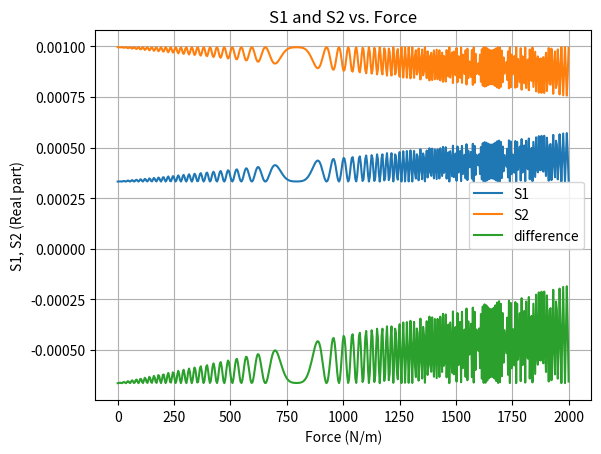
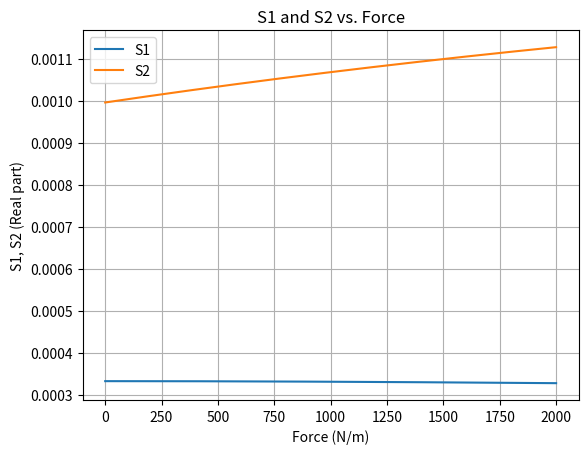
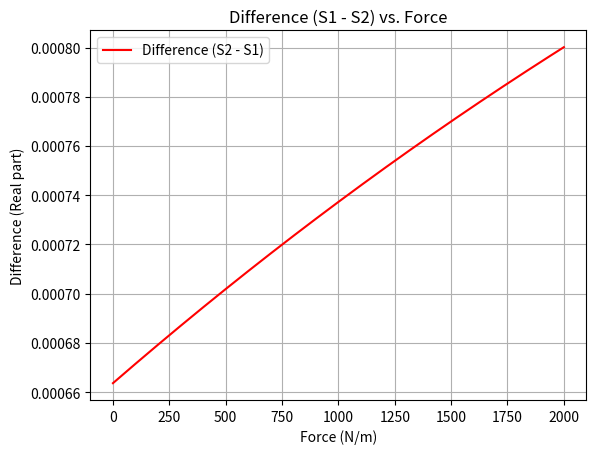

The script that saved these images, in order:
import numpy as np
import matplotlib.pyplot as plt

"""
Potential issues:
- Ex and Ey are each 1 value, not arrays. 


"""



def ex():
        npoints = 500
        # Material properties of fiber
        Y = 7.3e10  # Young's modulus of fiber in N/m^2
        sigma = 0.17  # Poisson's ratio at 633nm wavelength
        N = 1.46  # Refractive index
        N_s = 1.7
        N_f = 2.0
        N_s = float(N_s)
        N_f = float(N_f)
        p_11 = 0.121  # Photoelastic constants
        p_12 = 0.27
        p_44 = (p_11 - p_12) / 2  # For isotropic materials
        b = 62.5e-6  # Radius of cladding in meters
        Lb_0 = 2e-3  # Unstressed beat length, 2 mm

        S1 = np.zeros(npoints, dtype=complex)
        S2 = np.zeros(npoints, dtype=complex)
        Sdifference = np.zeros(npoints, dtype=complex)
        ExList = np.zeros(npoints, dtype=complex)
        EyList = np.zeros(npoints, dtype=complex)

        f = np.linspace(0, 2000, npoints)  # Force in N/m (2D analysis)
        l = np.linspace(7.25, 20, npoints)  # Interaction length, about 18 mm
        Ex_0 = 1
        lambda_light = 1550e-9  # Wavelength of light in fiber
        k = 1/lambda_light

        alpha = np.pi / 4  # angle between applied force and fast and slow axis of the fiber.
        beta = np.pi / 6  # Angle between polarized light and fast and slow axis of the fiber.
        delta = 0  # Extra phase from traveling through unstressed fiber
        gamma = np.pi/2# Angle of PM fiber wrt polarimeter. Should be 0 or pi/2
        eta = 376.730313 

        F = 2 * N**3 * (1 + sigma) * (p_12 - p_11) * Lb_0 * f / (lambda_light * np.pi * b * Y)  # Normalized force66
        phiVals = 0.5 * np.arctan((F * np.sin(2 * alpha)) / (1 + F * np.cos(2 * alpha)))  # Angle of rotated birefringence
        Lb = Lb_0 * (1 + F**2 + 2 * F * np.cos(2 * alpha))**(-1/2)  # Modified beat length
        print("PhiVals:", phiVals)
        print("LbVals: ", Lb)
        print("F", F)

        for li in range(npoints):
        
                A = ((np.cos(gamma)*np.cos(phiVals[li])) - (np.exp(1j*delta) * np.sin(gamma) * np.sin(phiVals[li]))) * np.cos(beta + phiVals[li])
                B = ((np.cos(gamma) * np.cos(phiVals[li])) + (np.exp(1j*delta) * np.sin(gamma) * np.cos(phiVals[li]))) * np.sin(beta+phiVals[li])
                C = ((-np.sin(gamma)*np.cos(phiVals[li])) - (np.exp(1j*delta) * np.cos(gamma) * np.sin(phiVals[li]))) * np.cos(beta + phiVals[li])
                D = ((-np.sin(gamma)*np.sin(phiVals[li])) + (np.exp(1j * delta)*np.cos(gamma)*np.cos(phiVals[li]))) * np.sin(beta + phiVals[li])

                Ex = Ex_0*np.exp(-1j*k*N*l[li]) * ((np.exp(-1j*k*l[li]*((2*np.pi)/(k*Lb[li])))*A) + B)
                Ey = Ex_0*np.exp(-1j*k*N*l[li]) * ((np.exp(-1j*k*l[li]*((2*np.pi)/(k*Lb[li])))*C) + D)

                # print("Ex: ", Ex)
                # print("Ey: ", Ey)
                
                #Why am I doing conjugate here??
                # ExConj = np.conjugate(Ex)
                # EyConj = np.conjugate(Ey)

                # Compute power
                Ex2= np.abs(Ex)**2  # Equivalent to |Ex|^2
                Ey2= np.abs(Ey)**2 #Equivalent to |Ey|^2
                # print("Ex2: ", Ex2)
                # print("Ey2: ", Ey2)
                # eta = 376.73  # Characteristic impedance of free space (ohms)
               
                S1[li] = Ex2/(2*eta)
                S2[li] = Ey2/(2*eta)
                Sdifference[li] = S1[li] - S2[li]
                ExList[li] = Ex
                EyList[li] = Ey
                
        print(ExList)
        print(EyList) 
        plt.figure()
        plt.plot(f, S1, label='S1')
        plt.plot(f, S2, label='S2')
        plt.plot(f, Sdifference, label='difference')
        plt.xlabel('Force (N/m)')
        plt.ylabel('S1, S2 (Real part)')
        plt.title('S1 and S2 vs. Force')
        plt.legend()
        plt.grid(True)
        plt.show()

              
ex()




# # Material properties of fiber
# Y = 7.3e10  # Young's modulus of fiber in N/m^2
# sigma = 0.17  # Poisson's ratio at 633nm wavelength
# N = 1.46  # Refractive index
# p_11 = 0.121  # Photoelastic constants
# p_12 = 0.27
# p_44 = (p_11 - p_12) / 2  # For isotropic materials
# b = 62.5e-6  # Radius of cladding in meters
# Lb_0 = 2e-3  # Unstressed beat length, 2 mm

# lambda_light = 980e-9  # Wavelength of light in fiber

# # Variables
# npoints = 100
# f = np.linspace(0, 500, npoints)  # Force in N/m (2D analysis)
# l = np.linspace(7.25e-3, 20e-3, npoints)  # Interaction length, about 18 mm

# alpha = np.pi / 2  # Angle of birefringence axis wrt force
# beta = np.pi / 3  # Angle of PM fiber wrt polarizer
# delta = 0  # Extra phase from traveling through unstressed fiber
# gamma = np.pi / 2  # Angle of PM fiber wrt polarimeter. Should be 0 or pi/2

# # Some simplified equations for a fiber without a jacket
# F = 2 * N**3 * (1 + sigma) * (p_12 - p_11) * Lb_0 * f / (lambda_light * np.pi * b * Y)  # Normalized force
# phi = 0.5 * np.arctan((F * np.sin(2 * alpha)) / (1 + F * np.cos(2 * alpha)))  # Angle of rotated birefringence
# Lb = Lb_0 * (1 + F**2 + 2 * F * np.cos(2 * alpha))**(-1/2)  # Modified beat length
# print("PHIVALS: ", phi)
# print("F VALS: ", F)
# print("Lb values: ", Lb)
# SOP = np.zeros((npoints, npoints))
# for q in range(npoints):
#     arg = (2 * np.pi * l[q]) / Lb

#     # Calculate the stokes parameters
#     # Compute the expression
#     term1 = (np.sin(gamma) * (np.exp(-arg * 1j) * (np.cos(beta) * np.sin(phi)**2 + np.cos(phi) * np.sin(beta) * np.sin(phi)) +
#                             np.cos(beta) * np.cos(phi)**2 - np.cos(phi) * np.sin(beta) * np.sin(phi)) +
#             np.exp(-delta * 1j) * np.cos(gamma) * (np.exp(-arg * 1j) * (np.sin(beta) * np.cos(phi)**2 + np.cos(beta) * np.sin(phi) * np.cos(phi)) +
#                                                 np.sin(beta) * np.sin(phi)**2 - np.cos(beta) * np.cos(phi) * np.sin(phi)))

#     term2 = (np.sin(gamma) * (np.exp(arg * 1j) * (np.cos(beta) * np.sin(phi)**2 + np.cos(phi) * np.sin(beta) * np.sin(phi)) +
#                             np.cos(beta) * np.cos(phi)**2 - np.cos(phi) * np.sin(beta) * np.sin(phi)) +
#             np.exp(delta * 1j) * np.cos(gamma) * (np.exp(arg * 1j) * (np.sin(beta) * np.cos(phi)**2 + np.cos(beta) * np.sin(phi) * np.cos(phi)) +
#                                                 np.sin(beta) * np.sin(phi)**2 - np.cos(beta) * np.cos(phi) * np.sin(phi)))

#     term3 = (np.cos(gamma) * (np.exp(-arg * 1j) * (np.cos(beta) * np.sin(phi)**2 + np.cos(phi) * np.sin(beta) * np.sin(phi)) +
#                             np.cos(beta) * np.cos(phi)**2 - np.cos(phi) * np.sin(beta) * np.sin(phi)) -
#             np.exp(-delta * 1j) * np.sin(gamma) * (np.exp(-arg * 1j) * (np.sin(beta) * np.cos(phi)**2 + np.cos(beta) * np.sin(phi) * np.cos(phi)) +
#                                                 np.sin(beta) * np.sin(phi)**2 - np.cos(beta) * np.cos(phi) * np.sin(phi)))

#     term4 = (np.cos(gamma) * (np.exp(arg * 1j) * (np.cos(beta) * np.sin(phi)**2 + np.cos(phi) * np.sin(beta) * np.sin(phi)) +
#                             np.cos(beta) * np.cos(phi)**2 - np.cos(phi) * np.sin(beta) * np.sin(phi)) -
#             np.exp(delta * 1j) * np.sin(gamma) * (np.exp(arg * 1j) * (np.sin(beta) * np.cos(phi)**2 + np.cos(beta) * np.sin(phi) * np.cos(phi)) +
#                                                 np.sin(beta) * np.sin(phi)**2 - np.cos(beta) * np.cos(phi) * np.sin(phi)))

#     s1 = -np.abs(term1 * term2) + np.abs(term3 * term4)




#     # Compute the expression
#     term1 = (np.cos(gamma) * np.sin(delta) * (np.sin(beta) * np.sin(phi)**2 + np.cos(arg) * (np.sin(beta) * np.cos(phi)**2 + np.cos(beta) * np.sin(phi) * np.cos(phi)) - np.cos(beta) * np.cos(phi) * np.sin(phi)) +
#             np.sin(arg) * np.sin(gamma) * (np.cos(beta) * np.sin(phi)**2 + np.cos(phi) * np.sin(beta) * np.sin(phi)) +
#             np.cos(delta) * np.cos(gamma) * np.sin(arg) * (np.sin(beta) * np.cos(phi)**2 + np.cos(beta) * np.sin(phi) * np.cos(phi)))

#     term2 = (np.sin(delta) * np.sin(gamma) * (np.sin(beta) * np.sin(phi)**2 + np.cos(arg) * (np.sin(beta) * np.cos(phi)**2 + np.cos(beta) * np.sin(phi) * np.cos(phi)) - np.cos(beta) * np.cos(phi) * np.sin(phi)) -
#             np.cos(gamma) * np.sin(arg) * (np.cos(beta) * np.sin(phi)**2 + np.cos(phi) * np.sin(beta) * np.sin(phi)) +
#             np.cos(delta) * np.sin(arg) * np.sin(gamma) * (np.sin(beta) * np.cos(phi)**2 + np.cos(beta) * np.sin(phi) * np.cos(phi)))

#     term3 = (np.sin(gamma) * (np.cos(beta) * np.cos(phi)**2 + np.cos(arg) * (np.cos(beta) * np.sin(phi)**2 + np.cos(phi) * np.sin(beta) * np.sin(phi)) - np.cos(phi) * np.sin(beta) * np.sin(phi)) +
#             np.cos(delta) * np.cos(gamma) * (np.sin(beta) * np.sin(phi)**2 + np.cos(arg) * (np.sin(beta) * np.cos(phi)**2 + np.cos(beta) * np.sin(phi) * np.cos(phi)) - np.cos(beta) * np.cos(phi) * np.sin(phi)) -
#             np.cos(gamma) * np.sin(arg) * np.sin(delta) * (np.sin(beta) * np.cos(phi)**2 + np.cos(beta) * np.sin(phi) * np.cos(phi)))

#     term4 = (np.cos(gamma) * (np.cos(beta) * np.cos(phi)**2 + np.cos(arg) * (np.cos(beta) * np.sin(phi)**2 + np.cos(phi) * np.sin(beta) * np.sin(phi)) - np.cos(phi) * np.sin(beta) * np.sin(phi)) -
#             np.cos(delta) * np.sin(gamma) * (np.sin(beta) * np.sin(phi)**2 + np.cos(arg) * (np.sin(beta) * np.cos(phi)**2 + np.cos(beta) * np.sin(phi) * np.cos(phi)) - np.cos(beta) * np.cos(phi) * np.sin(phi)) +
#             np.sin(arg) * np.sin(delta) * np.sin(gamma) * (np.sin(beta) * np.cos(phi)**2 + np.cos(beta) * np.sin(phi) * np.cos(phi)))

#     s2 = 2 * (term1 * term2) - 2 * (term3 * term4)

#     s3 = (np.cos(2 * phi)**2 * np.sin(2 * beta) * np.sin(delta) -
#       np.sin(2 * beta) * np.sin(delta) -
#       np.cos(2 * beta) * np.sin(2 * phi) * np.cos(delta) * np.sin(arg) -
#       np.cos(2 * phi) * np.sin(2 * beta) * np.cos(delta) * np.sin(arg) -
#       np.cos(2 * phi)**2 * np.sin(2 * beta) * np.cos(arg) * np.sin(delta) +
#       np.cos(2 * beta) * np.cos(2 * phi) * np.sin(2 * phi) * np.sin(delta) -
#       np.cos(2 * beta) * np.cos(2 * phi) * np.sin(2 * phi) * np.cos(arg) * np.sin(delta))



#     # Calculate the phase-angle of the theoretical fit circle
#     x = s2
#     y = s3

#     # Find the angle of the circle (phase)
#     phase = np.arctan2(y, x) / np.pi

#     # Normalize the phase so it starts at zero and is always increasing or decreasing
#     k = len(phase)
#     phaseCounter = np.zeros(k)  # This variable counts how many times the phase wraps around
#     wrapCount = 0

#     # Check to see if the sign has changed
#     for i in range(k - 1):
#         if np.sign(x[i]) == -1:
#             if (np.sign(y[i]) == 1) and (np.sign(y[i + 1]) == -1):
#                 wrapCount += 2
#             elif (np.sign(y[i]) == -1) and (np.sign(y[i + 1]) == 1):
#                 wrapCount -= 2
#         phaseCounter[i + 1] = wrapCount

#     phase = phase + phaseCounter - phase[0]  # Normalize phase to start at 0

#     SOP[q, :] = phase

# force = f / .000245  # 245 um for 635 and 400 um for 1550

# # Plot the phase vs. force graph for the theoretical fit
# fig = plt.figure()
# ax = fig.add_subplot(111, projection='3d')
# X, Y = np.meshgrid(force, l)
# ax.plot_surface(X, Y, SOP, cmap='viridis')

# ax.set_title('Pol change vs. applied stress and length')
# ax.set_xlabel('Stress (Pa)')
# ax.set_ylabel('Interaction length (m)')
# ax.set_zlabel('Phase')

# plt.show()






# def calculateE():
#         # Material properties of fiber
#         Y = 7.3e10  # Young's modulus of fiber in N/m^2
#         sigma = 0.17  # Poisson's ratio at 633nm wavelength
#         N = 1.46  # Refractive index
#         N_s = 1.7
#         N_f = 2.0
#         N_s = float(N_s)
#         N_f = float(N_f)
#         p_11 = 0.121  # Photoelastic constants
#         p_12 = 0.27
#         p_44 = (p_11 - p_12) / 2  # For isotropic materials
#         b = 62.5e-6  # Radius of cladding in meters
#         Lb_0 = 2e-3  # Unstressed beat length, 2 mm

#         Ex_0 = .1

#         lambda_light = 1550e-9  # Wavelength of light in fiber
#         k = 1/lambda_light
        
#         # Variables
#         npoints = 100
#         f = np.linspace(0, 500, npoints)  # Force in N/m (2D analysis)
#         l = np.linspace(7.25, 20, npoints)  # Interaction length, about 18 mm

#         alpha = np.pi / 2  # Angle of birefringence axis wrt force
#         beta = np.pi / 3  # Angle of PM fiber wrt polarizer
#         delta = 0  # Extra phase from traveling through unstressed fiber
#         gamma = np.pi / 2  # Angle of PM fiber wrt polarimeter. Should be 0 or pi/2
#         eta = 376.730313

#         # Some simplified equations for a fiber without a jacket
#         F = 2 * N**3 * (1 + sigma) * (p_12 - p_11) * Lb_0 * f / (lambda_light * np.pi * b * Y)  # Normalized force66
#         phiVals = 0.5 * np.arctan((F * np.sin(2 * alpha)) / (1 + F * np.cos(2 * alpha)))  # Angle of rotated birefringence
#         Lb = Lb_0 * (1 + F**2 + 2 * F * np.cos(2 * alpha))**(-1/2)  # Modified beat length
#         power = np.zeros((npoints, npoints))
#         ExList = np.zeros((npoints, npoints))
#         SOP = np.zeros((npoints, npoints))
#         for li in range(npoints):
#                 phi = phiVals[li]
#                 M1 = np.array([
#                         [np.cos(gamma), np.sin(gamma)],
#                         [-np.sin(gamma), np.cos(gamma)]
#                 ])

#                 M2 = np.array([
#                         [1, 0],
#                         [0, np.exp(1j * delta)]
#                 ])

#                 M3 = np.array([
#                         [np.cos(phi), -np.sin(phi)],
#                         [np.sin(phi), np.cos(phi)]
#                 ])

#                 M4 = np.array([
#                         [np.exp(-1j * k * N_s * l[li]), 0],
#                         [0, np.exp(-1j * k * N_f * l[li])]
#                 ])

#                 M5 = np.array([
#                         [np.cos(phi), np.sin(phi)],
#                         [-np.sin(phi), np.cos(phi)]
#                 ])

#                 M6 = np.array([
#                         [np.cos(beta), np.sin(beta)],
#                         [-np.sin(beta), np.cos(beta)]
#                 ])

#                 # Initial field vector
#                 E_initial = np.array([Ex_0, 0])

#                 # Calculate the resulting field vector
#                 E_final = M1 @ M2 @ M3 @ M4 @ M5 @ M6 @ E_initial

#                 # Extract Ex and Ey from the resulting field vector
#                 Ex = E_final[0]
#                 Ey = E_final[1]

#                 print(E_final)
#                 # Calculate the magnitude of the electric field
#                 E_peak = np.sqrt(np.abs(Ex)**2 + np.abs(Ey)**2)

#                 print("EPEAK:", E_peak)

#                 # Calculate the average power per unit area
#                 average_power = (E_peak**2) / (2*eta)
#                 print(average_power)
#                 power[li] = average_power
#                 ExList[li] = Ex
        
#         force = f / .000245  # 245 um for 635 and 400 um for 1550

#         # Plot the phase vs. force graph for the theoretical fit
#         fig = plt.figure()
#         ax = fig.add_subplot(111, projection='3d')
#         X, Y = np.meshgrid(force, l)
#         ax.plot_surface(X, Y, ExList, cmap='viridis')

#         ax.set_title('Pol change vs. applied stress and length')
#         ax.set_xlabel('Stress (Pa)')
#         ax.set_ylabel('Interaction length (m)')
#         ax.set_zlabel('Ex')

#         plt.show()
def ex1():
        npoints = 500
        # Material properties of fiber
        Y = 7.3e10  # Young's modulus of fiber in N/m^2
        sigma = 0.17  # Poisson's ratio at 633nm wavelength
        N = 1.46  # Refractive index
        N_s = 1.7
        N_f = 2.0
        N_s = float(N_s)
        N_f = float(N_f)
        p_11 = 0.121  # Photoelastic constants
        p_12 = 0.27
        p_44 = (p_11 - p_12) / 2  # For isotropic materials
        b = 62.5e-6  # Radius of cladding in meters
        Lb_0 = 2e-3  # Unstressed beat length, 2 mm

        S1 = np.zeros(npoints, dtype=complex)
        S2 = np.zeros(npoints, dtype=complex)
        Sdifference = np.zeros(npoints, dtype=complex)
        ExList = np.zeros(npoints, dtype=complex)
        EyList = np.zeros(npoints, dtype=complex)

        f = np.linspace(0, 2000, npoints)  # Force in N/m (2D analysis)
        l = np.linspace(7.25, 20, npoints)  # Interaction length, about 18 mm
        Ex_0 = 1
        lambda_light = 1550e-9  # Wavelength of light in fiber
        k = 1/lambda_light

        alpha = np.pi / 8 # angle between applied force and fast and slow axis of the fiber.
        beta = np.pi / 6  # Angle between polarized light and fast and slow axis of the fiber.
        delta = 0  # Extra phase from traveling through unstressed fiber
        gamma = np.pi/2# Angle of PM fiber wrt polarimeter. Should be 0 or pi/2
        eta = 376.730313 

        F = 2 * N**3 * (1 + sigma) * (p_12 - p_11) * Lb_0 * f / (lambda_light * np.pi * b * Y)  # Normalized force66
        phiVals = 0.5 * np.arctan((F * np.sin(2 * alpha)) / (1 + F * np.cos(2 * alpha)))  # Angle of rotated birefringence
        Lb = Lb_0 * (1 + F**2 + 2 * F * np.cos(2 * alpha))**(-1/2)  # Modified beat length
        print("PhiVals:", phiVals)
        print("LbVals: ", Lb)
        print("F", F)

        for li in range(npoints):
        

                A = ((np.cos(gamma)*np.cos(phiVals[li])) + (np.exp(1j*delta) * np.sin(gamma) * np.sin(phiVals[li])))
                B = ((-np.cos(gamma) * np.sin(phiVals[li])) + (np.exp(1j*delta) * np.sin(gamma) * np.cos(phiVals[li])))
                C = ((np.cos(gamma)*np.cos(phiVals[li])) + (np.exp(1j*delta) * np.sin(gamma) * np.sin(phiVals[li])))
                D = ((-np.cos(gamma) * np.sin(phiVals[li])) + (np.exp(1j*delta) * np.sin(gamma) * np.cos(phiVals[li])))
                E = ((-np.sin(gamma)*np.cos(phiVals[li])) + (np.exp(1j*delta) * np.cos(gamma) * np.sin(phiVals[li])))
                F = ((np.sin(gamma)*np.sin(phiVals[li])) + (np.exp(1j * delta)*np.cos(gamma)*np.cos(phiVals[li])))
                G = ((-np.sin(gamma)*np.cos(phiVals[li])) + (np.exp(1j*delta) * np.cos(gamma) * np.sin(phiVals[li])))
                H = ((np.sin(gamma)*np.sin(phiVals[li])) + (np.exp(1j * delta)*np.cos(gamma)*np.cos(phiVals[li])))
                
                I = (np.cos(phiVals[li]) * A) - (np.sin(phiVals[li]) * B)
                J = (np.sin(phiVals[li]) * C) - (np.cos(phiVals[li]) * D)
                K = (np.cos(phiVals[li] * E)) - (np.sin(phiVals[li]) * F)
                L = (np.sin(phiVals[li]) * G) - (np.cos(phiVals[li]) * H)

                Ex = Ex_0*np.exp(-2j*k*N*l[li])*np.exp(-2j*k*l[li]*((2*np.pi)/(k*Lb[li]))) * (I*np.cos(beta) - J*np.sin(beta))
                Ey = Ex_0*np.exp(-2j*k*N*l[li])*np.exp(-2j*k*l[li]*((2*np.pi)/(k*Lb[li]))) * (K*np.cos(beta) - L*np.sin(beta))

                 

                print("Ex: ", Ex)
                print("Ey: ", Ey)
                #Why am I doing conjugate here??
                # ExConj = np.conjugate(Ex)
                # EyConj = np.conjugate(Ey)

                # Compute power
                Ex2= np.abs(Ex)**2  # Equivalent to |Ex|^2
                Ey2= np.abs(Ey)**2 #Equivalent to |Ey|^2
                print("Ex2: ", Ex2)
                print("Ey2: ", Ey2)
                eta = 376.73  # Characteristic impedance of free space (ohms)
               
                S1[li] = Ex2/(2*eta)
                S2[li] = Ey2/(2*eta)
                Sdifference[li] = S2[li] - S1[li]
                ExList[li] = Ex
                EyList[li] = Ey


        print("S1: ", S1) 
        print("S2: ", S2)
        print("Sdifference: ", Sdifference)
        print(ExList)
        print(EyList) 
        plt.figure()
        plt.plot(f, S1, label='S1')
        plt.plot(f, S2, label='S2')
        plt.xlabel('Force (N/m)')
        plt.ylabel('S1, S2 (Real part)')
        plt.title('S1 and S2 vs. Force')
        plt.legend()
        plt.grid(True)
        plt.show()


        # Second Figure: Plot just the difference
        plt.figure()
        plt.plot(f, Sdifference, label='Difference (S2 - S1)', color='red')
        plt.xlabel('Force (N/m)')
        plt.ylabel('Difference (Real part)')
        plt.title('Difference (S1 - S2) vs. Force')
        plt.legend()
        plt.grid(True)

        plt.show()

              
ex1()
